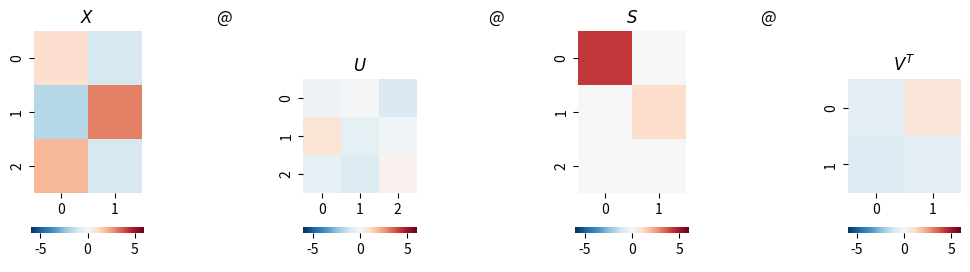

Recreate this plot in Python.


#%% 23.4 几何视角说空间
import numpy as np
from matplotlib import pyplot as plt
plt.rcParams['image.cmap'] = 'RdBu_r'
import seaborn as sns
PRECISION = 3

def svd(X):
    full_matrices = True
    U, s, Vt = np.linalg.svd(X, full_matrices = full_matrices)

    # Put the vector singular values into a padded matrix
    if full_matrices:
        S = np.zeros(X.shape)
        np.fill_diagonal(S, s)
    else:
        S = np.diag(s)
    # Rounding for display
    return np.round(U, PRECISION), np.round(S, PRECISION), np.round(Vt.T, PRECISION)

def visualize_svd(X, title_X, title_U, title_S, title_V, fig_height=5):
    # Run SVD, as defined above
    U, S, V = svd(X)
    all_ = np.r_[X.flatten(order='C'), U.flatten(order='C'), S.flatten(order='C'), V.flatten(order='C')]

    # all_max = max(all_.max(),all_.min())
    # all_min = -max(all_.max(),all_.min())
    all_max = 6
    all_min = -6
    # Visualization
    fig, axs = plt.subplots(1, 7, figsize=(12, fig_height))

    plt.sca(axs[0])
    ax = sns.heatmap(X, cmap='RdBu_r',vmax = all_max,vmin = all_min, cbar_kws={"orientation": "horizontal"})
    ax.set_aspect("equal")
    plt.title(title_X)

    plt.sca(axs[1])
    plt.title('@')
    plt.axis('off')

    plt.sca(axs[2])
    ax = sns.heatmap(U, cmap='RdBu_r',vmax = all_max,vmin = all_min, cbar_kws={"orientation": "horizontal"})
    ax.set_aspect("equal")
    plt.title(title_U)

    plt.sca(axs[3])
    plt.title('@')
    plt.axis('off')

    plt.sca(axs[4])
    ax = sns.heatmap(S, cmap='RdBu_r',vmax = all_max,vmin = all_min, cbar_kws={"orientation": "horizontal"})
    ax.set_aspect("equal")
    plt.title(title_S)

    plt.sca(axs[5])
    plt.title('@')
    plt.axis('off')

    plt.sca(axs[6])
    ax = sns.heatmap(V.T, cmap='RdBu_r',vmax = all_max,vmin = all_min, cbar_kws={"orientation": "horizontal"})
    ax.set_aspect("equal")
    plt.title(title_V)
    return X, U, S, V


X = np.array([[1, -1],[-np.sqrt(3), 3], [2, -1]])

full_matrices = True
U, S, VT = np.linalg.svd(X, full_matrices = full_matrices)
S = np.diag(S)
# X = U@S@VT
print(f"X = \n{X}")
print(f"U = \n{U}")
print(f"S = \n{S}")
print(f"VT = \n{VT}")
X, U, S, V = visualize_svd(X,'$X$','$U$','$S$','$V^T$', fig_height=3)


































































































































































































































































































